Run: headless pygame with SDL's dummy video driver; simulated clock (each Clock.tick advances the game by its frame time, no real sleeping); random seed 0; keys injected as events and as key.get_pressed() state; mouse plan: one left click at the window centre at the start of phase 2, then a move to the lower-right quarter at the start of phase 3.
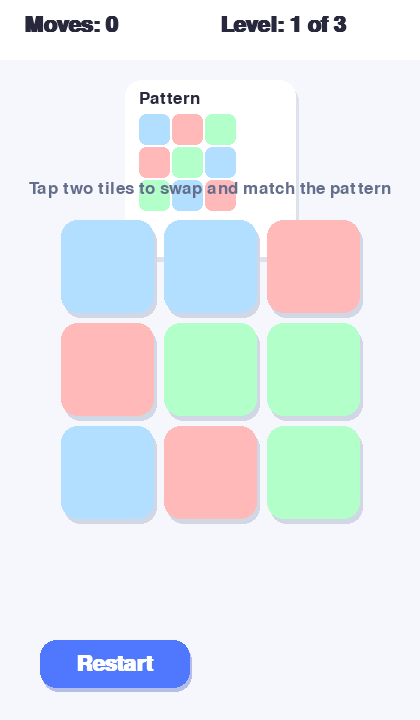
Frame 1 of 4 · flips 1–60 · no input
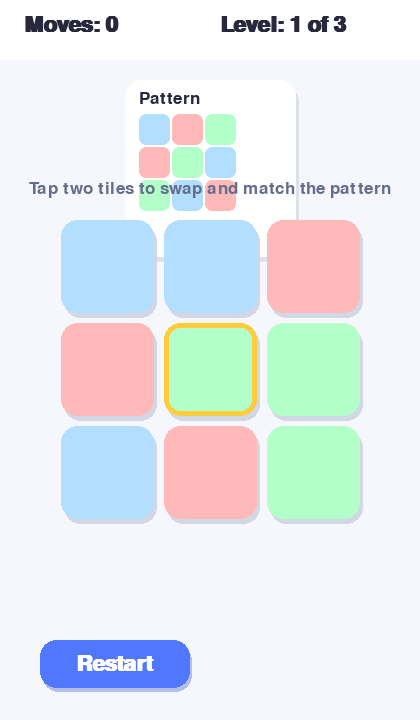
Frame 2 of 4 · flips 61–180 · clicked the window centre · tapped SPACE, RETURN · held RIGHT (→), D
Frame 3 of 4 · flips 181–300 · moved the mouse to the lower-right quarter · held DOWN (↓), S · screen unchanged from frame 2, image omitted
Frame 4 of 4 · flips 301–420 · held LEFT (←), A, UP (↑), W · screen unchanged from frame 3, image omitted

The pygame program that drew these frames:

#!/usr/bin/env python3
"""
Tile Swap Puzzle — Modern, Clean, and Mobile-First UI
- Clear layout: top bar, pattern card, instructions, grid, buttons
- No overlapping, perfect alignment and spacing
- Soft color palette, subtle shadows, and clean typography
- Responsive and visually balanced for all screens
"""
import pygame
import random

# --- CONFIG ---
SOFT_BG = (245, 247, 252)
TOP_BAR_BG = (255, 255, 255)
PATTERN_CARD = (255, 255, 255)
PATTERN_SHADOW = (220, 225, 235)
TILE_SHADOW = (210, 215, 230)
TILE_COLORS = [(178, 222, 255), (255, 185, 185), (178, 255, 201)]  # soft blue, soft red, soft green
SELECTED_BORDER = (255, 205, 60)
FONT_COLOR = (40, 40, 60)
INSTR_COLOR = (100, 110, 140)
BUTTON_COLOR = (80, 120, 255)
BUTTON_TEXT = (255, 255, 255)
BUTTON_SHADOW = (180, 190, 230)
BUTTON_HOVER = (60, 100, 210)
GRID_SIZE = 3
TILE_MARGIN = 10
FONT_SIZE = 32

LEVELS = [
    {"solution": [
        [1,2,3],
        [2,3,1],
        [3,1,2]
    ]},
    {"solution": [
        [2,1,2],
        [1,3,1],
        [2,1,2]
    ]},
    {"solution": [
        [3,3,1],
        [2,1,2],
        [1,2,3]
    ]},
]

class Tile:
    def __init__(self, row, col, value, size):
        self.row, self.col = row, col
        self.value = value
        self.size = size
        self.anim = 0
    def rect(self, offset_x, offset_y):
        x = offset_x + self.col * (self.size + TILE_MARGIN)
        y = offset_y + self.row * (self.size + TILE_MARGIN)
        return pygame.Rect(x, y, self.size, self.size)
    def draw(self, screen, offset_x, offset_y, highlight=False):
        rect = self.rect(offset_x, offset_y)
        shadow_rect = rect.move(3, 5)
        pygame.draw.rect(screen, TILE_SHADOW, shadow_rect, border_radius=16)
        color = TILE_COLORS[self.value-1]
        pygame.draw.rect(screen, color, rect, border_radius=16)
        if highlight:
            pygame.draw.rect(screen, SELECTED_BORDER, rect, 5, border_radius=16)
        if self.anim > 0:
            pygame.draw.rect(screen, (255,255,255,100), rect, border_radius=16)
    def animate_swap(self):
        if self.anim > 0:
            self.anim -= 1

class Button:
    def __init__(self, rect, text):
        self.rect = rect
        self.text = text
        self.hover = False
    def draw(self, screen, font):
        shadow_rect = self.rect.move(2, 4)
        pygame.draw.rect(screen, BUTTON_SHADOW, shadow_rect, border_radius=16)
        color = BUTTON_HOVER if self.hover else BUTTON_COLOR
        pygame.draw.rect(screen, color, self.rect, border_radius=16)
        label = font.render(self.text, True, BUTTON_TEXT)
        label_rect = label.get_rect(center=self.rect.center)
        screen.blit(label, label_rect)
    def check_hover(self, pos):
        self.hover = self.rect.collidepoint(pos)
    def is_clicked(self, pos):
        return self.rect.collidepoint(pos)

class SwapPuzzleGame:
    def __init__(self):
        pygame.init()
        self.screen = pygame.display.set_mode((420, 720))
        pygame.display.set_caption("Tile Swap Puzzle")
        self.clock = pygame.time.Clock()
        self.font = pygame.font.SysFont(None, FONT_SIZE, bold=True)
        self.instr_font = pygame.font.SysFont(None, 26)
        self.level = 0
        self.selected = None
        self.moves = 0
        self.solved = False
        self.reset()
        # Buttons at bottom
        self.restart_btn = Button(pygame.Rect(40, 640, 150, 48), "Restart")
        self.next_btn = Button(pygame.Rect(230, 640, 150, 48), "Next")
    def reset(self):
        self.solution = [row[:] for row in LEVELS[self.level]["solution"]]
        flat = sum(self.solution, [])
        while True:
            random.shuffle(flat)
            grid = [flat[i*GRID_SIZE:(i+1)*GRID_SIZE] for i in range(GRID_SIZE)]
            if grid != self.solution:
                break
        self.grid = [[Tile(r, c, grid[r][c], self.tile_size()) for c in range(GRID_SIZE)] for r in range(GRID_SIZE)]
        self.selected = None
        self.moves = 0
        self.solved = False
    def tile_size(self):
        w, h = self.screen.get_size()
        size = min((w-80 - (GRID_SIZE-1)*TILE_MARGIN)//GRID_SIZE, (h-420 - (GRID_SIZE-1)*TILE_MARGIN)//GRID_SIZE)
        return size
    def draw_top_bar(self):
        pygame.draw.rect(self.screen, TOP_BAR_BG, (0, 0, self.screen.get_width(), 60))
        moves = self.font.render(f"Moves: {self.moves}", True, FONT_COLOR)
        level = self.font.render(f"Level: {self.level+1} of {len(LEVELS)}", True, FONT_COLOR)
        self.screen.blit(moves, (24, 14))
        self.screen.blit(level, (220, 14))
    def draw_pattern_card(self, tile_size):
        card_w = tile_size*GRID_SIZE//2 + 32
        card_h = tile_size*GRID_SIZE//2 + 38
        card_x = self.screen.get_width()//2 - card_w//2
        card_y = 80
        pygame.draw.rect(self.screen, PATTERN_SHADOW, (card_x+3, card_y+5, card_w, card_h), border_radius=16)
        pygame.draw.rect(self.screen, PATTERN_CARD, (card_x, card_y, card_w, card_h), border_radius=16)
        label = self.instr_font.render("Pattern", True, FONT_COLOR)
        self.screen.blit(label, (card_x+14, card_y+10))
        preview_tile = tile_size//3
        for r in range(GRID_SIZE):
            for c in range(GRID_SIZE):
                color = TILE_COLORS[self.solution[r][c]-1]
                rect = pygame.Rect(
                    card_x+14 + c*(preview_tile+2),
                    card_y+34 + r*(preview_tile+2),
                    preview_tile, preview_tile)
                pygame.draw.rect(self.screen, color, rect, border_radius=7)
    def draw_instructions(self):
        instr = self.instr_font.render("Tap two tiles to swap and match the pattern", True, INSTR_COLOR)
        self.screen.blit(instr, (self.screen.get_width()//2 - instr.get_width()//2, 180))
    def draw_grid(self, tile_size):
        offset_x = self.screen.get_width()//2 - (tile_size*GRID_SIZE + TILE_MARGIN*(GRID_SIZE-1))//2
        offset_y = 220
        for r in range(GRID_SIZE):
            for c in range(GRID_SIZE):
                highlight = self.selected == (r, c)
                self.grid[r][c].size = tile_size
                self.grid[r][c].draw(self.screen, offset_x, offset_y, highlight=highlight)
        for row in self.grid:
            for tile in row:
                tile.animate_swap()
    def draw_buttons(self):
        self.restart_btn.draw(self.screen, self.font)
        if self.solved:
            self.next_btn.draw(self.screen, self.font)
    def draw_solved(self):
        if self.solved:
            msg = self.font.render("Solved!", True, (70,180,80))
            self.screen.blit(msg, (self.screen.get_width()//2 - msg.get_width()//2, 570))
    def draw(self):
        self.screen.fill(SOFT_BG)
        tile_size = self.tile_size()
        self.draw_top_bar()
        self.draw_pattern_card(tile_size)
        self.draw_instructions()
        self.draw_grid(tile_size)
        self.draw_solved()
        self.draw_buttons()
        pygame.display.flip()
    def check_solution(self):
        for r in range(GRID_SIZE):
            for c in range(GRID_SIZE):
                if self.grid[r][c].value != self.solution[r][c]:
                    return False
        return True
    def handle_tap(self, pos):
        self.restart_btn.check_hover(pos)
        self.next_btn.check_hover(pos)
        if self.restart_btn.is_clicked(pos):
            self.reset()
            return
        if self.solved and self.next_btn.is_clicked(pos):
            if self.level < len(LEVELS)-1:
                self.level += 1
                self.reset()
            else:
                self.level = 0
                self.reset()
            return
        if self.solved:
            return
        tile_size = self.tile_size()
        offset_x = self.screen.get_width()//2 - (tile_size*GRID_SIZE + TILE_MARGIN*(GRID_SIZE-1))//2
        offset_y = 220
        for r in range(GRID_SIZE):
            for c in range(GRID_SIZE):
                if self.grid[r][c].rect(offset_x, offset_y).collidepoint(pos):
                    if self.selected is None:
                        self.selected = (r, c)
                    else:
                        r0, c0 = self.selected
                        self.grid[r0][c0].anim = 4
                        self.grid[r][c].anim = 4
                        self.grid[r0][c0].value, self.grid[r][c].value = self.grid[r][c].value, self.grid[r0][c0].value
                        self.selected = None
                        self.moves += 1
                        if self.check_solution():
                            self.solved = True
                    return
    def run(self):
        running = True
        while running:
            for event in pygame.event.get():
                if event.type == pygame.QUIT:
                    running = False
                elif event.type == pygame.MOUSEBUTTONDOWN:
                    self.handle_tap(event.pos)
            self.draw()
            self.clock.tick(60)

if __name__ == '__main__':
    SwapPuzzleGame().run()
